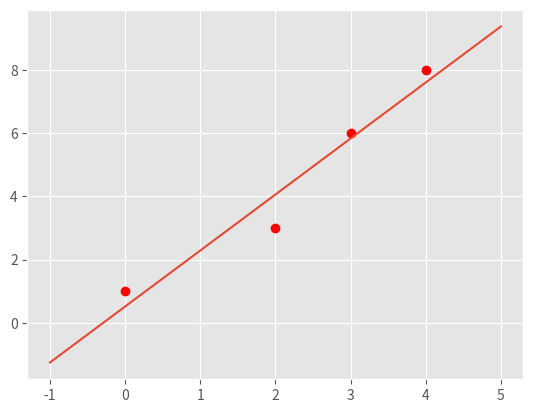
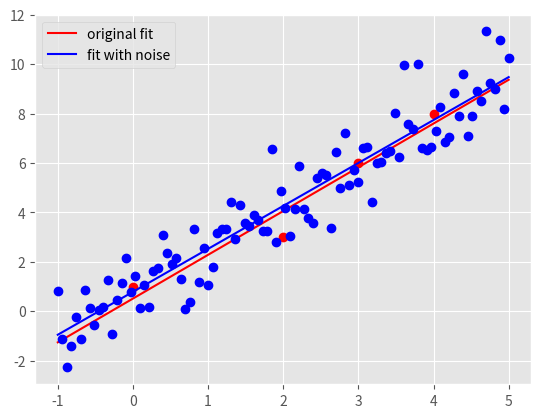

Generate these figures, in order, with matplotlib:
"""
Start file for hw1pr2 of Big Data Summer 2017

Note:

1. Please read the instructions and hints carefully, and use the name of the
variables we provided, otherwise, the function may not work.

2. Remember to comment out the TODO comment after you finish each part.
"""
import pandas as pd
import numpy as np
import matplotlib.pyplot as plt
import time
###########################################
#	    	Main Driver Function       	  #
###########################################
if __name__ == '__main__':

	# =============part c: Plot data and the optimal linear fit=================
	X = np.array([0, 2, 3, 4])
	y = np.array([1, 3, 6, 8])
	plt.style.use('ggplot')
	plt.plot(X, y, 'ro')
	# generate space for optimal linear fit
	m_opt = 62. / 35 # your solution from part a
	b_opt = 18. / 35 # your solution from part a
	X_space = np.linspace(-1, 5, num=100).reshape(-1, 1)
	y_space = (m_opt * X_space + b_opt).reshape(-1, 1)
	plt.plot(X_space, y_space)
	plt.savefig('p6c.png', format='png')
	plt.close()

	# =============part d: Optimal linear fit with random data points=================
	# generate random data points
	mu, sigma, sampleSize = 0, 1, 100	
	noise = np.random.normal(mu, sigma, sampleSize).reshape(-1, 1)
	y_space_rand = m_opt * X_space + b_opt + noise
	# calculate new weights
	X_space_stacked = np.hstack((np.ones_like(y_space), X_space))
	W_opt = np.linalg.solve(X_space_stacked.T @ X_space_stacked, 
		X_space_stacked.T @ y_space_rand)
	b_rand_opt, m_rand_opt = W_opt.item(0), W_opt.item(1)
	# calculate predicted values
	y_pred_rand = np.array([m_rand_opt * x + b_rand_opt for x in X_space]).reshape(-1, 1)
	# generate plots with legend
	plt.plot(X, y, 'ro')
	orig_plot, = plt.plot(X_space, y_space, 'r')
	plt.plot(X_space, y_space_rand, 'bo')
	rand_plot, = plt.plot(X_space, y_pred_rand, 'b')
	plt.legend((orig_plot, rand_plot), \
		('original fit', 'fit with noise'), loc = 'best')
	plt.savefig('p6d.png', format='png')
	plt.close()
